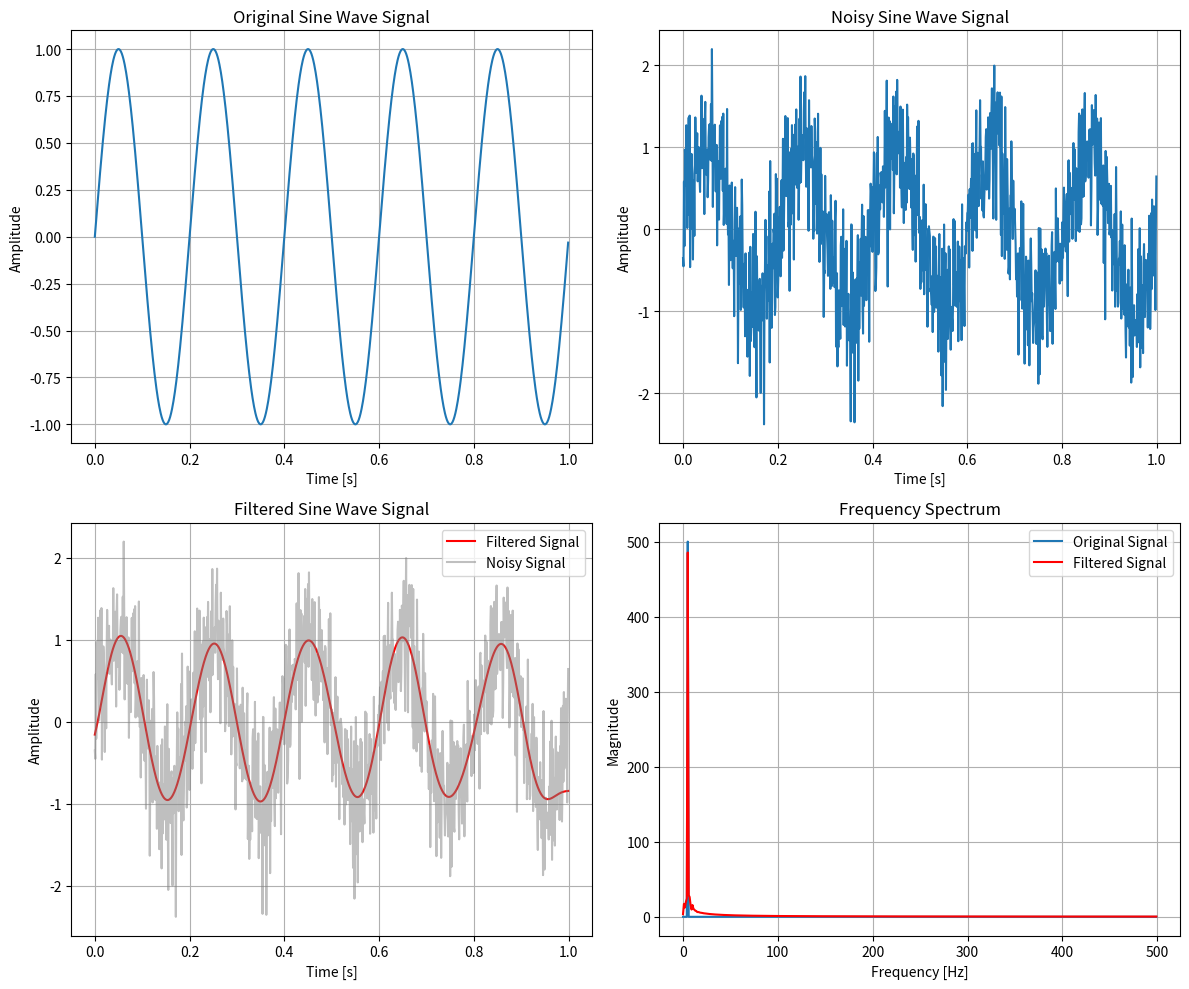

Source code (Python): (Note: this script raises an exception after producing the figure.)
import math
import numpy as np
from scipy import signal # signal processing library
import matplotlib.pyplot as plt
from scipy.io import wavfile
from scipy.signal import butter, lfilter


# Following is not actual code, just a testing the signal processing ability

"""
#Noisy Sine Wave Signal Generation and Filtering

"""
# Parameters
fs = 1000 # Sampling frequency
t = np.arange(0, 1, 1/fs) # Time vector
frequency = 5 # Frequency of the sine wave
sine_wave = np.sin(2 * np.pi * frequency * t)
# Adding noise

noise = np.random.normal(0, 0.5, sine_wave.shape)
noisy_signal = sine_wave + noise

# Designing a low-pass Butterworth filter
cutoff_frequency = 10 # Cutoff frequency in Hz
# Designing a low-pass Butterworth filter
cutoff_frequency = 10 # Cutoff frequency in Hz
b, a = signal.butter(4, cutoff_frequency / (0.5 * fs), btype="low")

# Applying the filter
filtered_signal = signal.filtfilt(b, a, noisy_signal)

# Performing FFT
frequencies = np.fft.fftfreq(len(t), 1/fs)
fft_original = np.fft.fft(sine_wave)
fft_filtered = np.fft.fft(filtered_signal)

# Plot all 4 in one window
plt.figure(figsize=(12, 10))

# 1. Original Sine Wave
plt.subplot(2, 2, 1)
plt.plot(t, sine_wave)
plt.title("Original Sine Wave Signal")
plt.xlabel("Time [s]")
plt.ylabel("Amplitude")
plt.grid()

# 2. Noisy Sine Wave
plt.subplot(2, 2, 2)
plt.plot(t, noisy_signal)
plt.title("Noisy Sine Wave Signal")
plt.xlabel("Time [s]")
plt.ylabel("Amplitude")
plt.grid()

# 3. Filtered Sine Wave
plt.subplot(2, 2, 3)
plt.plot(t, filtered_signal, label="Filtered Signal", color="red")
plt.plot(t, noisy_signal, label="Noisy Signal", color="gray", alpha=0.5)
plt.title("Filtered Sine Wave Signal")
plt.xlabel("Time [s]")
plt.ylabel("Amplitude")
plt.legend()
plt.grid()

# 4. Frequency Spectrum
plt.subplot(2, 2, 4)
plt.plot(frequencies[:len(frequencies)//2], np.abs(fft_original)[:len(frequencies)//2], label="Original Signal")
plt.plot(frequencies[:len(frequencies)//2], np.abs(fft_filtered)[:len(frequencies)//2], label="Filtered Signal", color="red")
plt.title("Frequency Spectrum")
plt.xlabel("Frequency [Hz]")
plt.ylabel("Magnitude")
plt.legend()
plt.grid()

plt.tight_layout()
plt.show()

"""
 Audio File Filtering Example with System of a Down - Vicinity of Obscenity
"""

sample_rate, data = wavfile.read("system of a down-vicinity of obscenity.wav") # Replace with your audio file path

def butter_lowpass(cutoff, fs, order=5):
    nyq = 0.5 * fs
    normal_cutoff = cutoff / nyq
    b, a = butter(order, normal_cutoff, btype="low", analog=False)
    return b, a

def lowpass_filter(data, cutoff, fs, order=5):

    b, a = butter_lowpass(cutoff, fs, order=order)

    y = lfilter(b, a, data)

    return y

cutoff_frequency = 3000 # Set cutoff frequency to 3000 Hz

filtered_data = lowpass_filter(data, cutoff_frequency, sample_rate)
wavfile.write("system of a down-vicinity of obscenity.wav", sample_rate, filtered_data.astype(np.int16))

plt.figure(figsize=(12, 6))

plt.subplot(2, 1, 1)

plt.plot(data)

plt.title("Original Signal")

plt.subplot(2, 1, 2)

plt.plot(filtered_data)

plt.title("Filtered Signal")

plt.tight_layout()

plt.show()